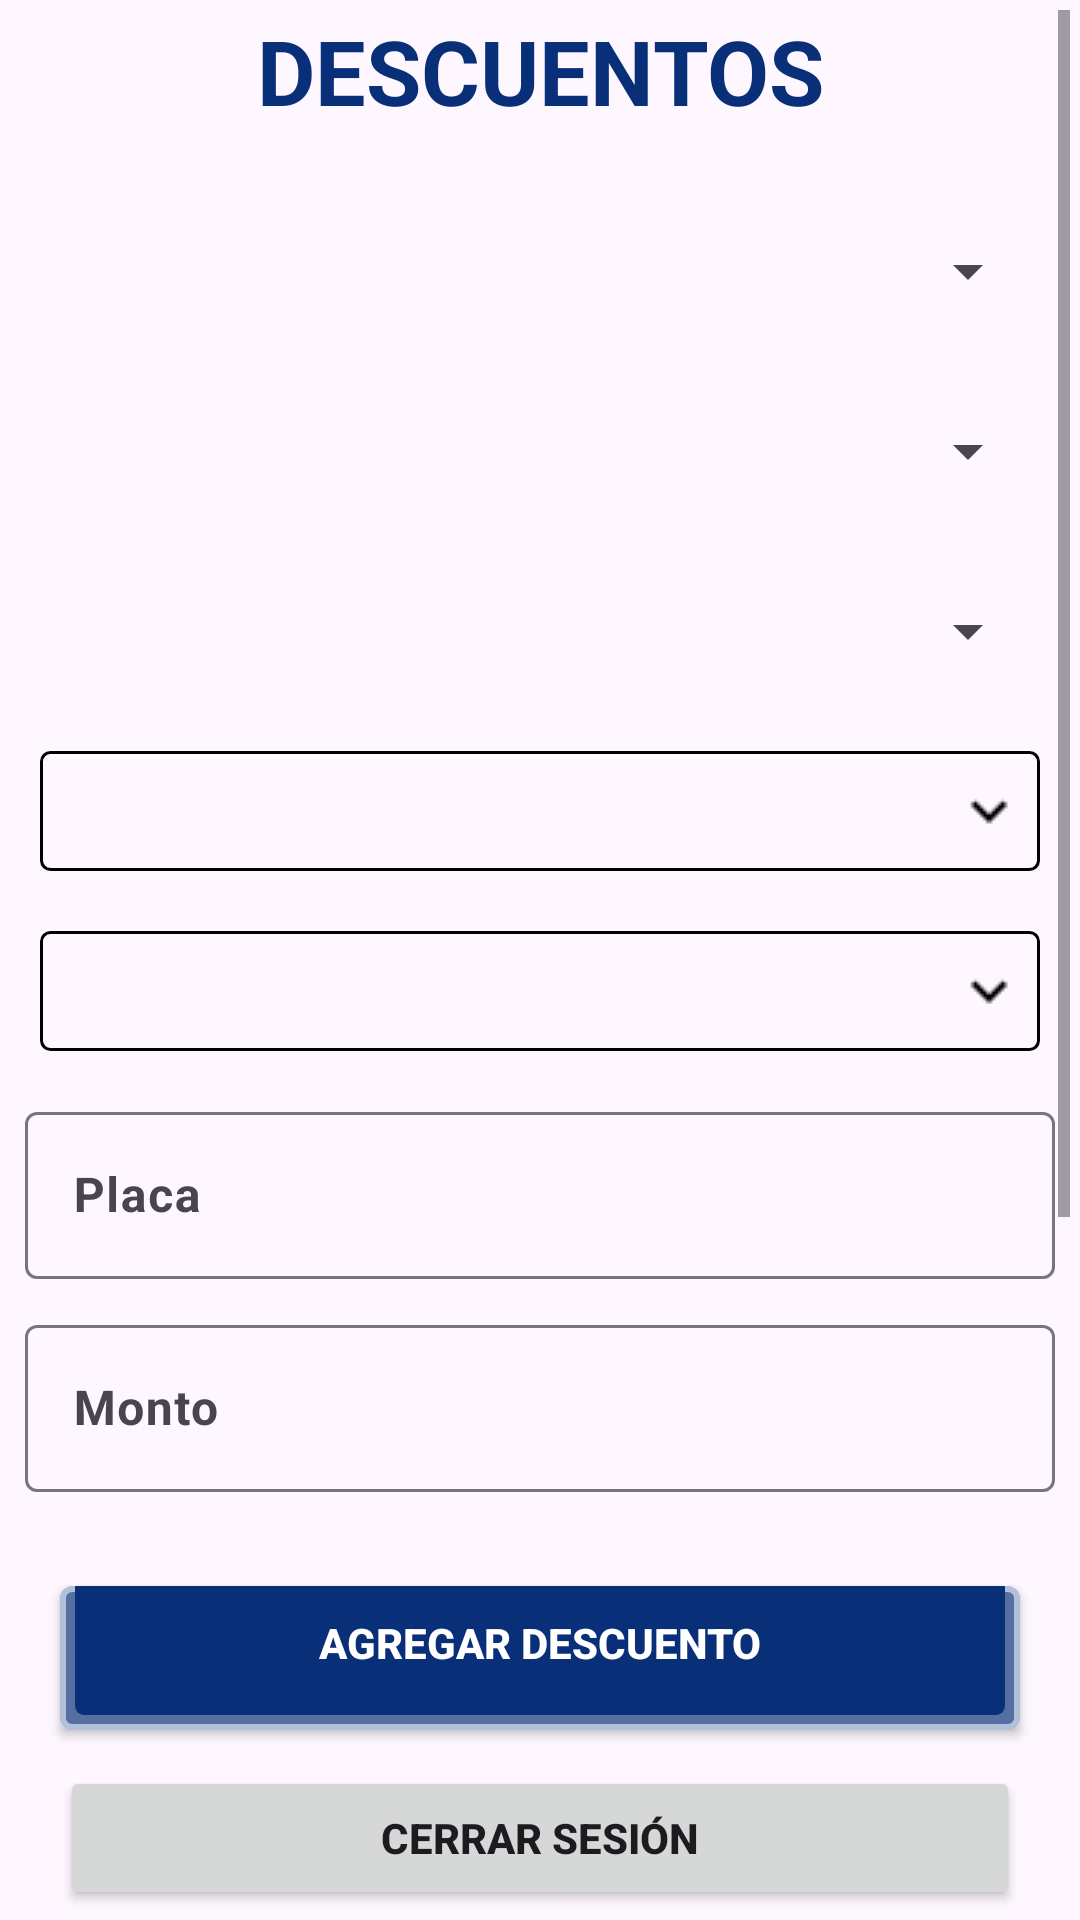

Here is an Android app screen rendered from its layout file. Give the layout XML and the strings, colors and styles it references.
<!-- AndroidManifest.xml: application theme Theme.App -->
<!-- res/layout/descuento_fragment.xml -->
<?xml version="1.0" encoding="utf-8"?>
<LinearLayout xmlns:android="http://schemas.android.com/apk/res/android"
    android:layout_width="match_parent"
    android:layout_height="match_parent"
    android:orientation="vertical"
    android:padding="10px">

    <ScrollView
        android:layout_width="match_parent"
        android:layout_height="0px"
        android:layout_weight="1">

        <LinearLayout
            android:layout_width="match_parent"
            android:layout_height="match_parent"
            android:orientation="vertical">

            <TextView
                android:layout_width="match_parent"
                android:layout_height="wrap_content"
                android:paddingBottom="50px"
                android:text="DESCUENTOS"
                android:textAlignment="center"
                android:textColor="@color/fareazul"
                android:textSize="30sp"
                android:textStyle="bold" />

            <Spinner
                android:id="@+id/sp_planta_desc"
                android:layout_width="match_parent"
                android:layout_height="@dimen/spinner"
                android:layout_margin="10dp"
                android:layout_marginTop="5dp" />

            <Spinner
                android:id="@+id/sp_concepto_desc"
                android:layout_width="match_parent"
                android:layout_height="@dimen/spinner"
                android:layout_margin="10dp"
                android:layout_marginTop="5dp" />

            <Spinner
                android:id="@+id/sp_tipopago_desc"
                android:layout_width="match_parent"
                android:layout_height="@dimen/spinner"
                android:layout_margin="10dp"
                android:layout_marginTop="5dp" />

            <androidx.appcompat.widget.AppCompatSpinner
                android:id="@+id/sp_tipodescuento"
                android:layout_width="match_parent"
                android:layout_height="@dimen/spinner"
                android:layout_margin="10dp"
                android:layout_marginTop="5dp"
                android:background="@drawable/bg_dropdown" />

            <androidx.appcompat.widget.AppCompatSpinner
                android:id="@+id/sp_tipocampana"
                android:layout_width="match_parent"
                android:layout_height="@dimen/spinner"
                android:layout_margin="10dp"
                android:layout_marginTop="5dp"
                android:background="@drawable/bg_dropdown" />

            <com.google.android.material.textfield.TextInputLayout
                android:layout_width="match_parent"
                android:layout_height="wrap_content"
                android:layout_margin="5dp"
                android:hint="@string/placa">

                <com.google.android.material.textfield.TextInputEditText
                    android:id="@+id/txtPlaca_desc"
                    android:layout_width="match_parent"
                    android:layout_height="wrap_content"
                    android:inputType="textCapCharacters"
                    android:textColor="@color/fareazul"
                    android:textStyle="bold" />
            </com.google.android.material.textfield.TextInputLayout>

            <com.google.android.material.textfield.TextInputLayout
                android:layout_width="match_parent"
                android:layout_height="wrap_content"
                android:layout_margin="5dp"
                android:hint="@string/valor">

                <com.google.android.material.textfield.TextInputEditText
                    android:id="@+id/txtMonto_desc"
                    android:layout_width="match_parent"
                    android:layout_height="wrap_content"
                    android:inputType="numberDecimal"
                    android:textColor="@color/fareazul"
                    android:textStyle="bold" />
            </com.google.android.material.textfield.TextInputLayout>

            <com.google.android.material.textfield.TextInputLayout
                style="@style/Widget.MaterialComponents.TextInputLayout.FilledBox.ExposedDropdownMenu"
                android:layout_width="match_parent"
                android:layout_height="wrap_content"
                android:layout_margin="5dp"
                android:hint="@string/motivo">

                <com.google.android.material.textfield.MaterialAutoCompleteTextView
                    android:id="@+id/txtMotivo_desc"
                    android:layout_width="match_parent"
                    android:layout_height="wrap_content"
                    android:inputType="textCapSentences|text"
                    android:imeOptions="actionDone"/>
            </com.google.android.material.textfield.TextInputLayout>


            <Spinner
                android:id="@+id/sp_autoriza_desc"
                android:layout_width="match_parent"
                android:layout_height="@dimen/spinner"
                android:layout_margin="10dp"
                android:layout_marginTop="5dp" />

        </LinearLayout>
    </ScrollView>

    <Button
        android:id="@+id/btnGuardar_desc"
        android:layout_width="match_parent"
        android:layout_height="wrap_content"
        android:layout_gravity="center"
        android:layout_marginLeft="50px"
        android:layout_marginTop="24dp"
        android:layout_marginRight="50px"
        android:background="@drawable/border_btn"
        android:text="@string/agregar"
        android:textColor="@android:color/white"
        android:textStyle="bold" />

    <Button
        android:id="@+id/btnLogout_desc"
        android:layout_width="match_parent"
        android:layout_height="wrap_content"
        android:layout_marginLeft="50px"
        android:layout_marginTop="12dp"
        android:layout_marginRight="50px"
        android:text="Cerrar sesión"
        android:textStyle="bold" />
</LinearLayout>
<!-- resources referenced by this layout -->
<resources>
  <color name="fareazul">#092f79</color>
  <dimen name="spinner">40dp</dimen>
  <!-- drawable bg_dropdown (drawable) -->
  <?xml version="1.0" encoding="utf-8"?>
  <layer-list xmlns:android="http://schemas.android.com/apk/res/android">
      <item>
  
  
          <layer-list>
              <item>
                  <shape>
                      <stroke
                          android:width="1dip"
                          android:color="@color/black" />
  
                      <corners android:radius="3dp" />
  
                      <solid android:color="@android:color/transparent"></solid>
  
  
                      <padding
                          android:bottom="5.0dip"
                          android:left="5.0dip"
                          android:right="5.0dip"
                          android:top="5.0dip" />
                  </shape>
              </item>
  
  
              <item>
                  <bitmap
                      android:gravity="center_vertical|right"
                      android:src="@drawable/flecha" />
  
              </item>
  
  
          </layer-list>
  
  
      </item>
  </layer-list>
  <!-- drawable border_btn (drawable) -->
  <?xml version="1.0" encoding="utf-8"?>
  <layer-list xmlns:android="http://schemas.android.com/apk/res/android"
      android:shape="rectangle" >
  
      <item>
          <shape>
              
              <stroke
                  android:width="2dp"
                  android:color="#B2C0DA" />
  
              
  
              <padding
                  android:bottom="5dp"
                  android:left="5dp"
                  android:right="5dp"
                  android:top="-5dp" />
              <solid android:color="#556FA2" />
  
              <corners android:radius="3dp" />
          </shape>
      </item>
  
      
  
      <item>
          <shape>
              <solid android:color="@color/fareazul" />
              <corners android:radius="3dp" />
          </shape>
      </item>
  
  </layer-list>
  <string name="agregar">Agregar Descuento</string>
  <string name="motivo">Motivo</string>
  <string name="placa">Placa</string>
  <string name="valor">Monto</string>
  <style name="Theme.App" parent="Theme.Material3.Light.NoActionBar">
          <item name="android:statusBarColor">@android:color/transparent</item>
          <item name="android:navigationBarColor">@android:color/transparent</item>
          <item name="android:windowLightStatusBar">true</item>
      </style>
  <color name="black">#000</color>
  <!-- drawable flecha: png bitmap (drawable-v24, 440 bytes) -->
</resources>
